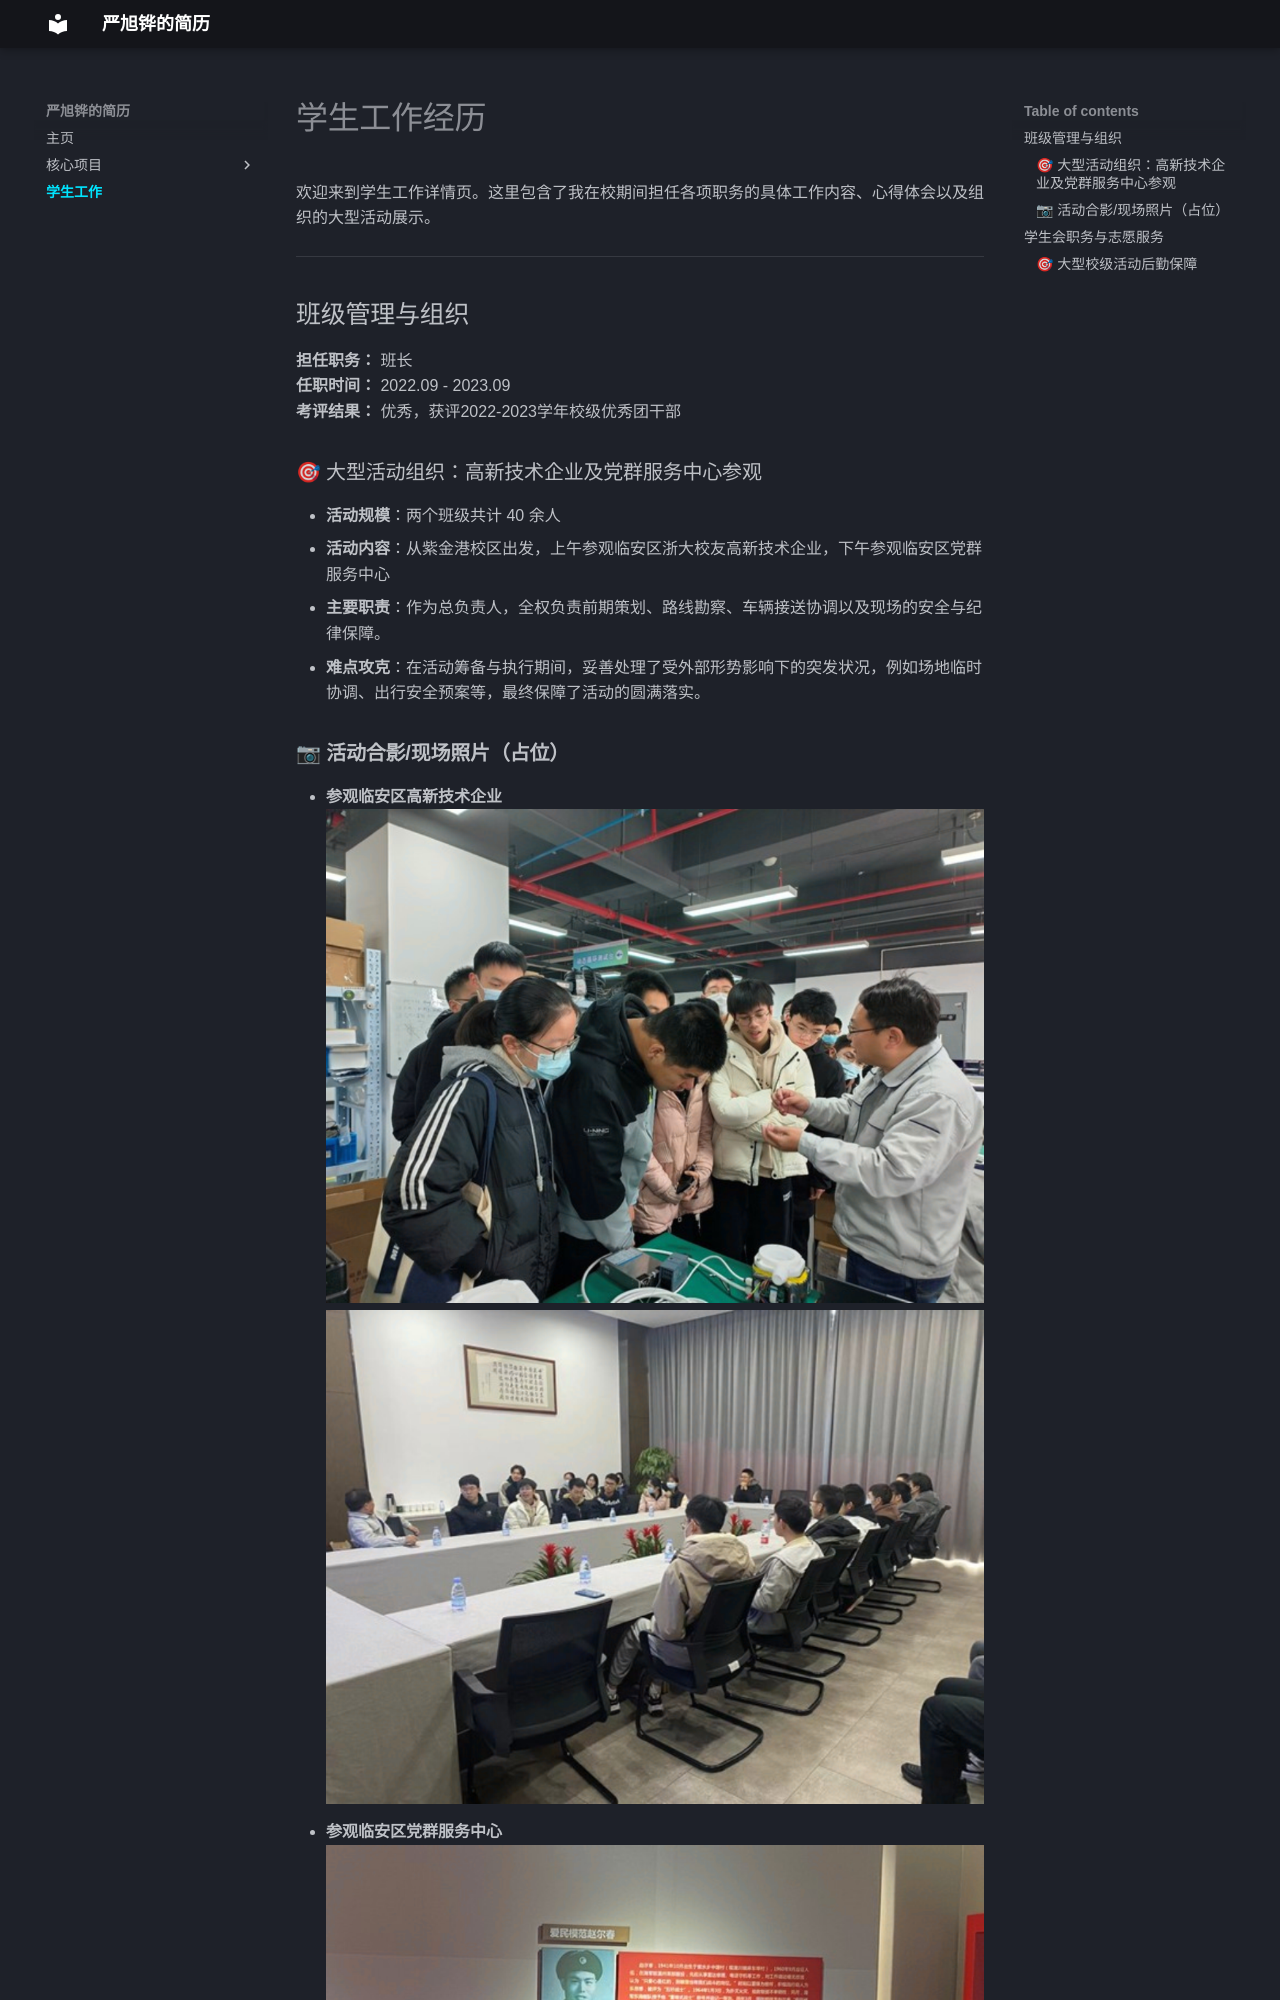

repository: Random-Yanxh/PageOfYanxh · page: student_work/index.html · generator: mkdocs

# 学生工作经历

欢迎来到学生工作详情页。这里包含了我在校期间担任各项职务的具体工作内容、心得体会以及组织的大型活动展示。

---

## 班级管理与组织

**担任职务：** 班长  
**任职时间：** 2022.09 - 2023.09  
**考评结果：** 优秀，获评2022-2023学年校级优秀团干部

### 🎯 大型活动组织：高新技术企业及党群服务中心参观
- **活动规模**：两个班级共计 40 余人
- **活动内容**：从紫金港校区出发，上午参观临安区浙大校友高新技术企业，下午参观临安区党群服务中心
- **主要职责**：作为总负责人，全权负责前期策划、路线勘察、车辆接送协调以及现场的安全与纪律保障。
- **难点攻克**：在活动筹备与执行期间，妥善处理了受外部形势影响下的突发状况，例如场地临时协调、出行安全预案等，最终保障了活动的圆满落实。
